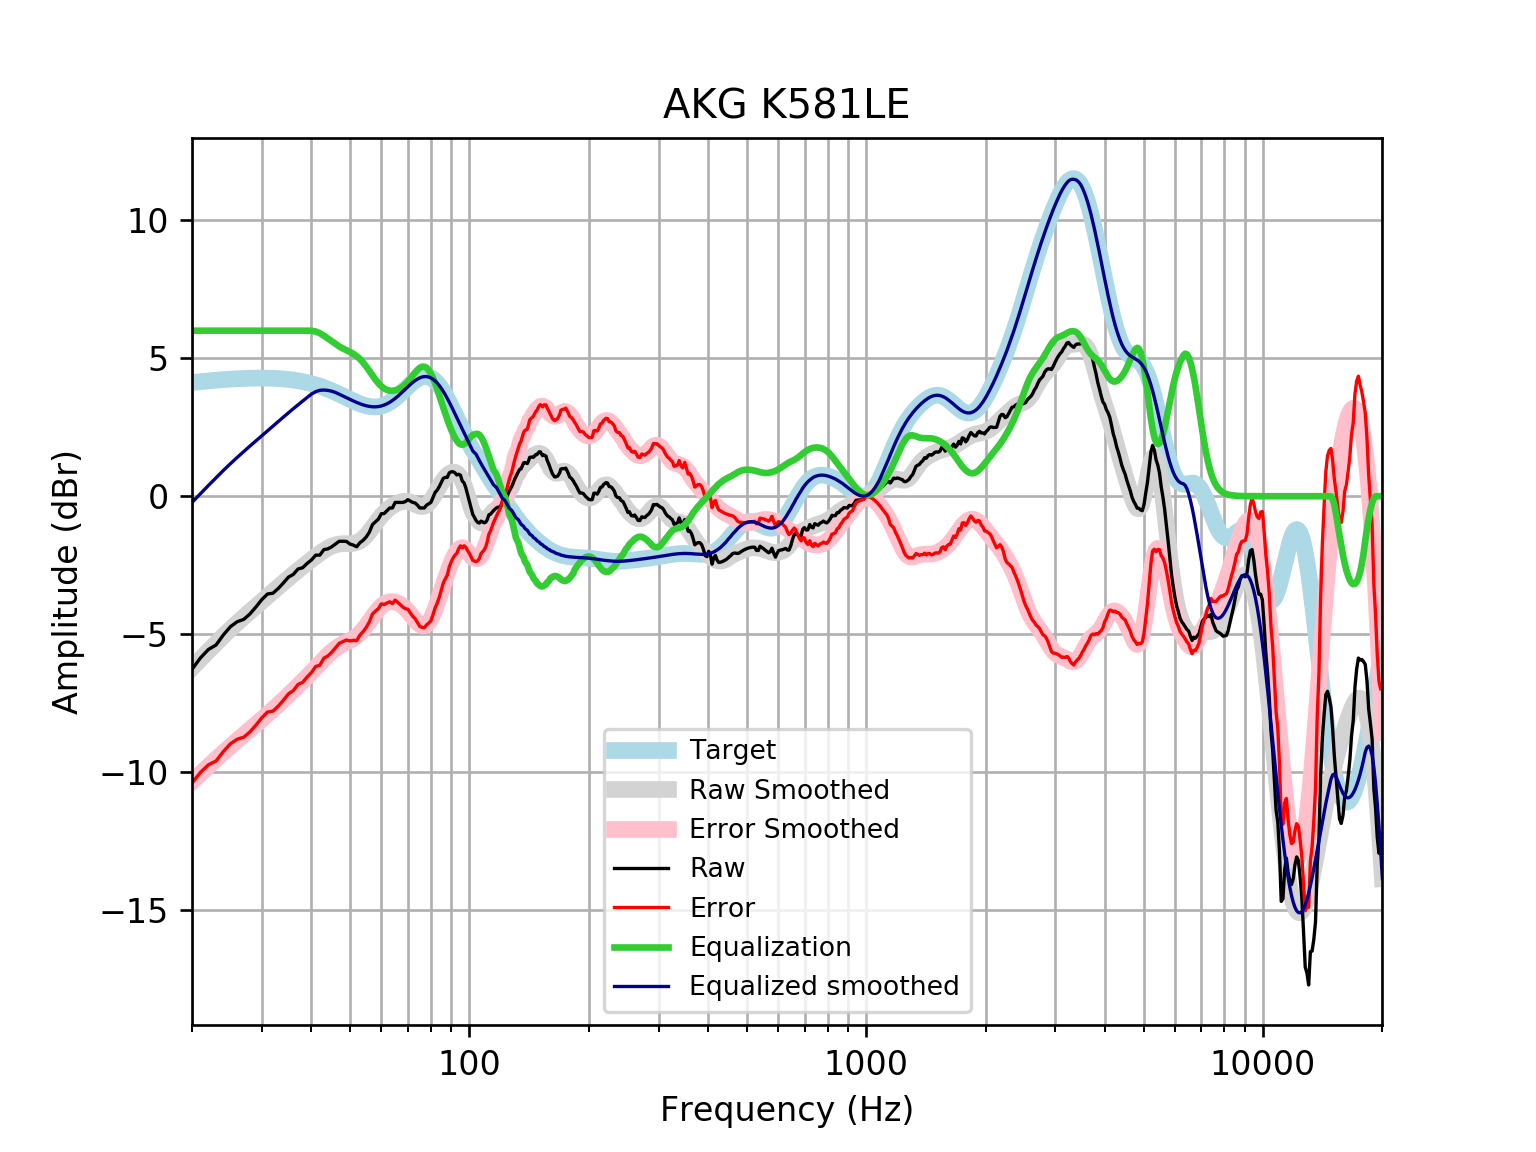

Values plotted in this chart, from the file beside it:
frequency, raw, error, smoothed, error_smoothed, equalization, equalized_raw, equalized_smoothed, target
20, -6.276, -10.4, -6.225, -10.35, 6, -0.2762, -0.2251, 4.121
21, -5.863, -10.01, -5.909, -10.06, 6.0, 0.1374, 0.09143, 4.152
22, -5.555, -9.736, -5.61, -9.79, 6.0, 0.4449, 0.3904, 4.18
23, -5.393, -9.598, -5.328, -9.533, 6.0, 0.6073, 0.6719, 4.205
24, -5.026, -9.253, -5.064, -9.291, 6, 0.9739, 0.9359, 4.227
25, -4.728, -8.973, -4.82, -9.064, 6.0, 1.272, 1.18, 4.245
26, -4.549, -8.809, -4.592, -8.852, 6, 1.451, 1.408, 4.259
27, -4.465, -8.736, -4.38, -8.65, 6.0, 1.535, 1.62, 4.271
28, -4.266, -8.544, -4.18, -8.458, 6.0, 1.734, 1.82, 4.278
29, -4.01, -8.293, -3.989, -8.272, 6, 1.99, 2.011, 4.283
30, -3.746, -8.03, -3.806, -8.09, 6.0, 2.254, 2.194, 4.284
31, -3.544, -7.825, -3.628, -7.91, 6, 2.456, 2.372, 4.281
32, -3.515, -7.79, -3.456, -7.732, 6.0, 2.485, 2.544, 4.275
33, -3.342, -7.607, -3.29, -7.555, 6, 2.658, 2.71, 4.265
34, -3.141, -7.392, -3.13, -7.381, 6, 2.859, 2.87, 4.251
35, -2.933, -7.166, -2.975, -7.209, 6.0, 3.067, 3.025, 4.233
36, -2.834, -7.046, -2.828, -7.039, 6.0, 3.166, 3.172, 4.211
37, -2.638, -6.824, -2.686, -6.871, 6.0, 3.362, 3.314, 4.185
38, -2.593, -6.748, -2.551, -6.705, 6, 3.407, 3.449, 4.155
39, -2.437, -6.557, -2.422, -6.54, 6.0, 3.563, 3.578, 4.12
40, -2.31, -6.391, -2.297, -6.377, 6, 3.69, 3.703, 4.08
41, -2.137, -6.173, -2.179, -6.214, 5.971, 3.834, 3.792, 4.037
42, -2.136, -6.124, -2.068, -6.056, 5.909, 3.774, 3.841, 3.989
43, -1.934, -5.871, -1.968, -5.903, 5.818, 3.884, 3.85, 3.937
44, -1.909, -5.791, -1.881, -5.761, 5.717, 3.808, 3.836, 3.881
45, -1.834, -5.657, -1.811, -5.633, 5.618, 3.784, 3.807, 3.823
46, -1.733, -5.495, -1.762, -5.522, 5.522, 3.789, 3.76, 3.762
47, -1.633, -5.332, -1.733, -5.431, 5.431, 3.798, 3.698, 3.7
48, -1.633, -5.269, -1.721, -5.356, 5.356, 3.723, 3.635, 3.636
49, -1.638, -5.211, -1.72, -5.292, 5.292, 3.655, 3.572, 3.574
50, -1.733, -5.246, -1.719, -5.231, 5.231, 3.498, 3.512, 3.512
51, -1.771, -5.225, -1.709, -5.163, 5.163, 3.392, 3.454, 3.454
52, -1.834, -5.234, -1.679, -5.079, 5.079, 3.245, 3.4, 3.4
53, -1.683, -5.034, -1.621, -4.973, 4.973, 3.29, 3.352, 3.351
54, -1.598, -4.908, -1.533, -4.845, 4.845, 3.247, 3.311, 3.31
55, -1.472, -4.748, -1.418, -4.697, 4.697, 3.225, 3.279, 3.276
56, -1.298, -4.551, -1.282, -4.538, 4.538, 3.239, 3.255, 3.253
57, -1.029, -4.268, -1.135, -4.377, 4.377, 3.348, 3.242, 3.239
58, -0.9286, -4.165, -0.9861, -4.226, 4.226, 3.298, 3.24, 3.237
59, -0.8281, -4.074, -0.844, -4.094, 4.094, 3.266, 3.25, 3.246
60, -0.6345, -3.902, -0.7148, -3.987, 3.987, 3.352, 3.272, 3.268
61, -0.6269, -3.928, -0.6012, -3.907, 3.907, 3.28, 3.305, 3.301
62, -0.5263, -3.873, -0.5036, -3.854, 3.854, 3.328, 3.35, 3.346
63, -0.4258, -3.828, -0.4206, -3.827, 3.827, 3.401, 3.406, 3.402
64, -0.4258, -3.893, -0.3505, -3.822, 3.822, 3.396, 3.471, 3.468
65, -0.2246, -3.766, -0.292, -3.837, 3.837, 3.612, 3.545, 3.542
66, -0.2246, -3.847, -0.2449, -3.869, 3.869, 3.645, 3.625, 3.622
67, -0.2246, -3.932, -0.2101, -3.919, 3.919, 3.695, 3.709, 3.707
68, -0.2246, -4.02, -0.189, -3.985, 3.985, 3.761, 3.796, 3.796
69, -0.1948, -4.079, -0.1831, -4.067, 4.067, 3.872, 3.884, 3.884
70, -0.1241, -4.094, -0.1928, -4.162, 4.162, 4.038, 3.97, 3.97
71, -0.1773, -4.23, -0.217, -4.268, 4.268, 4.091, 4.051, 4.053
72, -0.2246, -4.353, -0.2524, -4.378, 4.378, 4.154, 4.126, 4.128
73, -0.2435, -4.439, -0.2935, -4.485, 4.485, 4.242, 4.192, 4.195
74, -0.3252, -4.577, -0.3328, -4.581, 4.581, 4.255, 4.248, 4.251
75, -0.4257, -4.721, -0.3622, -4.653, 4.653, 4.228, 4.291, 4.295
76, -0.4257, -4.751, -0.3737, -4.695, 4.695, 4.269, 4.321, 4.325
77, -0.4257, -4.767, -0.3611, -4.697, 4.697, 4.272, 4.336, 4.341
78, -0.3252, -4.666, -0.3206, -4.657, 4.657, 4.331, 4.336, 4.34
79, -0.275, -4.599, -0.2517, -4.572, 4.572, 4.297, 4.32, 4.324
... 553 more rows
